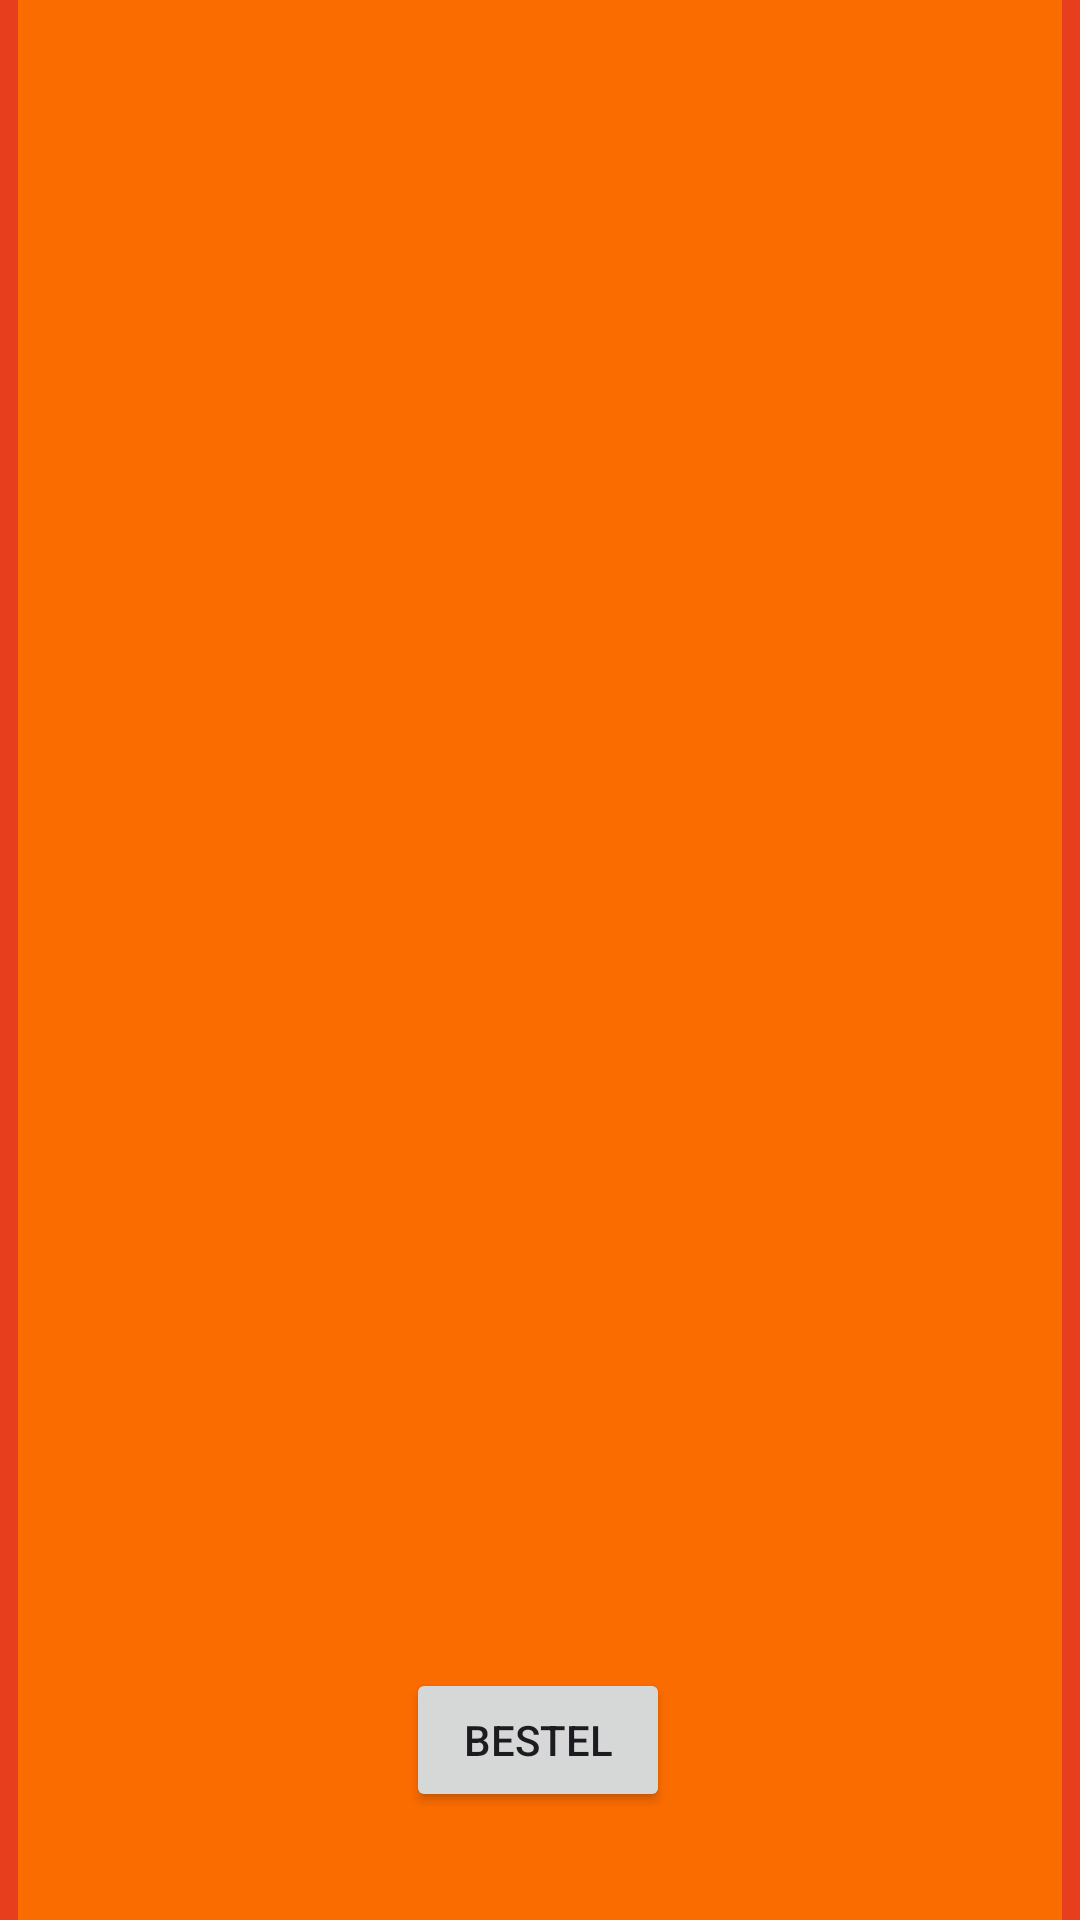

Write the Android layout XML for this screen, with the resource values it uses.
<!-- AndroidManifest.xml: application theme Theme.Formule1 -->
<!-- res/layout/activity_bestel.xml -->
<?xml version="1.0" encoding="utf-8"?>
<androidx.constraintlayout.widget.ConstraintLayout xmlns:android="http://schemas.android.com/apk/res/android"
    xmlns:app="http://schemas.android.com/apk/res-auto"
    xmlns:tools="http://schemas.android.com/tools"
    android:id="@+id/main"
    android:layout_width="match_parent"
    android:layout_height="match_parent"
    android:background="#E73F1E"
    tools:context=".Bestel">

    <ImageView
        android:id="@+id/button_bestel_back"
        android:layout_width="43dp"
        android:layout_height="55dp"
        app:layout_constraintStart_toStartOf="parent"
        app:layout_constraintTop_toTopOf="parent"
        app:srcCompat="@drawable/navigation_left_arrow_navigation_indicator_png_thumb__1_" />

    <View
        android:id="@+id/view"
        android:layout_width="348dp"
        android:layout_height="716dp"
        android:background="#FB6C00"
        app:layout_constraintBottom_toBottomOf="parent"
        app:layout_constraintEnd_toEndOf="parent"
        app:layout_constraintHorizontal_bias="0.492"
        app:layout_constraintStart_toStartOf="parent"
        app:layout_constraintTop_toTopOf="parent"
        app:layout_constraintVertical_bias="0.4" />

    <TextView
        android:id="@+id/textView8"
        android:layout_width="311dp"
        android:layout_height="696dp"
        android:textSize="32sp"
        app:layout_constraintBottom_toBottomOf="parent"
        app:layout_constraintEnd_toEndOf="parent"
        app:layout_constraintStart_toStartOf="parent"
        app:layout_constraintTop_toTopOf="parent"
        app:layout_constraintVertical_bias="0.42" />

    <Button
        android:id="@+id/button_bestel"
        android:layout_width="wrap_content"
        android:layout_height="wrap_content"
        android:layout_marginBottom="36dp"
        android:text="Bestel"
        app:layout_constraintBottom_toBottomOf="parent"
        app:layout_constraintEnd_toEndOf="parent"
        app:layout_constraintHorizontal_bias="0.498"
        app:layout_constraintStart_toStartOf="parent" />

</androidx.constraintlayout.widget.ConstraintLayout>
<!-- resources referenced by this layout -->
<resources>
  <!-- drawable navigation_left_arrow_navigation_indicator_png_thumb__1_: png bitmap (drawable, 9479 bytes) -->
  <style name="Theme.Formule1" parent="Base.Theme.Formule1" />
  <style name="Base.Theme.Formule1" parent="Theme.Material3.DayNight.NoActionBar">
          
          
      </style>
</resources>
